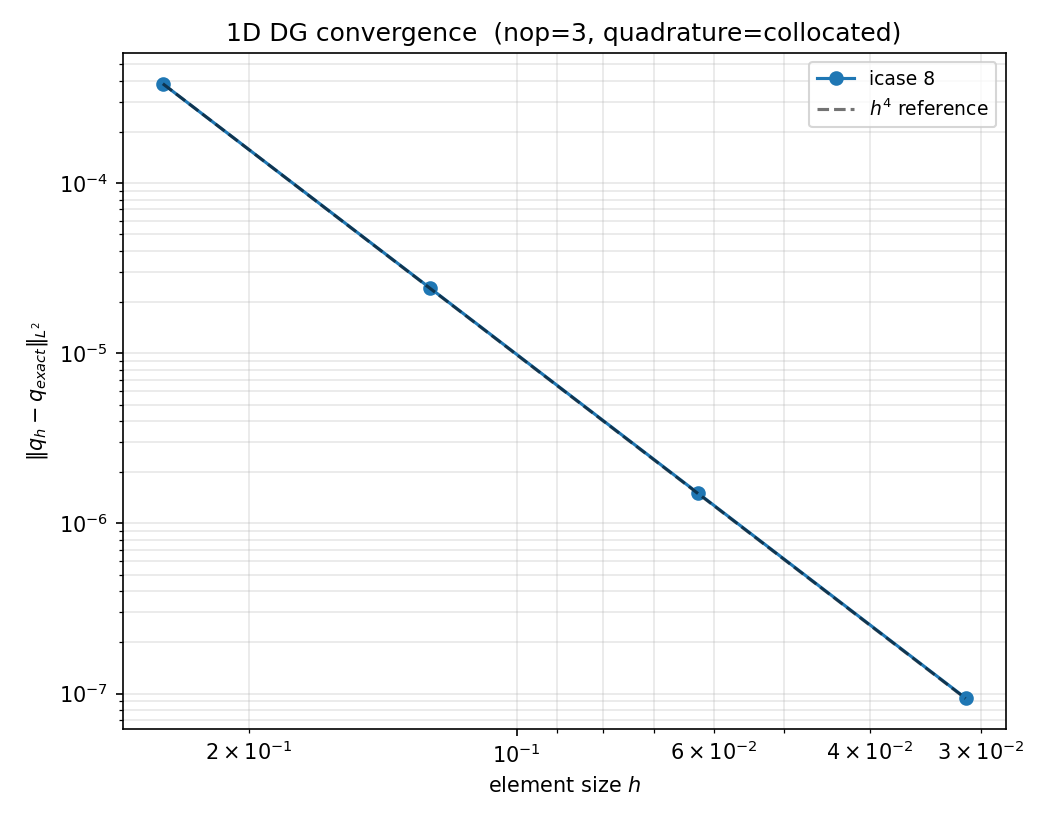

Source data for this figure (header and first rows):
icase, nop, nelem, h, npoin_dg, n_steps, dt, l2_abs, l2_rel, rate, mass_initial, mass_final, mass_drift_abs, wall_time_s
8, 3, 8, 0.25, 32, 2240, 0.0004464, 3.8370547012e-04, 3.8370547012e-04, , 0.0000000000000000e+00, 2.7755210332670410e-16, 2.775521e-16, 0.149
8, 3, 16, 0.125, 64, 2240, 0.0004464, 2.4081207563e-05, 2.4081207563e-05, 3.994, 4.7451207010654386e-18, -1.0617501497396817e-16, 1.109201e-16, 0.298
8, 3, 32, 0.0625, 128, 2240, 0.0004464, 1.5069540385e-06, 1.5069540385e-06, 3.998, -3.1020866562020817e-17, -4.7348555886952499e-16, 4.424647e-16, 0.534
8, 3, 64, 0.03125, 256, 2240, 0.0004464, 9.4214894598e-08, 9.4214894598e-08, 4, 8.2878044050464137e-18, -4.0594265755399157e-17, 4.888207e-17, 1.066
